3-way image classification set "datasets" from GitHub (chinmoy12c/spsVision); label vocabulary: paper, scissor, stone.

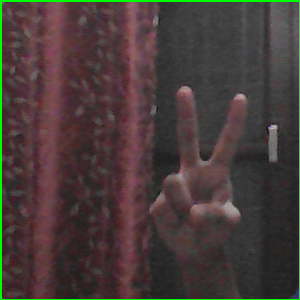
Label: scissor

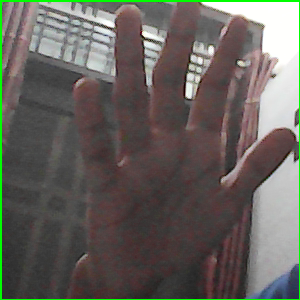
Label: paper

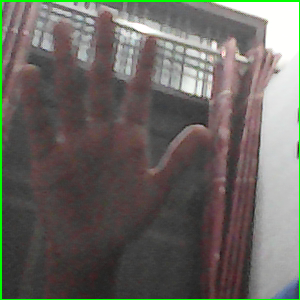
Label: paper

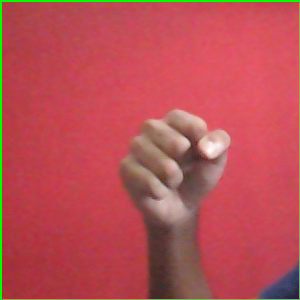
Label: stone

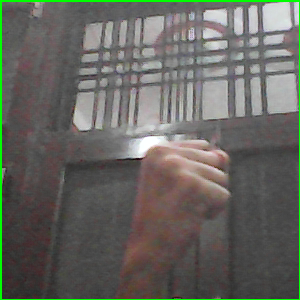
Label: stone

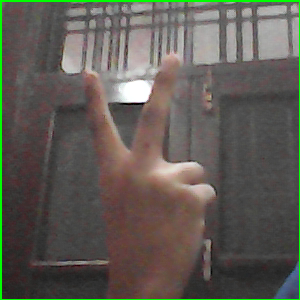
Label: scissor
